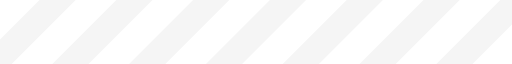
t = 0.00 s
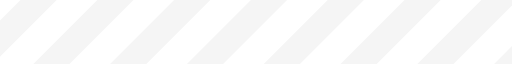
t = 0.12 s
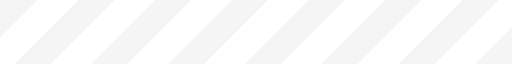
t = 0.24 s
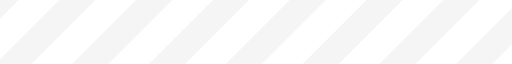
t = 0.36 s

The animated SVG that drew these frames (rendered in a browser with its animation timeline set to each time). Animation: 1 SMIL element (animateTransform=1); one cycle of 0.48 s, repeats indefinitely.

<?xml version="1.0" encoding="UTF-8" standalone="no"?>
<svg xmlns:svg="http://www.w3.org/2000/svg" xmlns="http://www.w3.org/2000/svg" xmlns:xlink="http://www.w3.org/1999/xlink" version="1.0" width="1280px" height="160px" viewBox="0 0 128 16" xml:space="preserve">
	<g>
		<path d="M-22.949-5.576l4.525,4.525L-41.051,21.576l-4.525-4.525Zm19.2,0L0.776-1.051-21.851,21.576l-4.526-4.525Zm19.2,0,4.525,4.525L-2.651,21.576l-4.525-4.525Zm19.2,0,4.525,4.525L16.549,21.576l-4.525-4.525Zm19.2,0,4.525,4.525L35.749,21.576l-4.526-4.525Zm38.4,0,4.525,4.525L74.149,21.576l-4.525-4.525Zm-19.2,0,4.525,4.525L54.949,21.576l-4.526-4.525Zm38.4,0,4.525,4.525L93.349,21.576l-4.526-4.525Zm19.2,0,4.525,4.525L112.549,21.576l-4.525-4.525Zm19.2,0,4.525,4.525L131.749,21.576l-4.525-4.525Z" fill="#F5F5F5" fill-opacity="1"/>
		<animateTransform attributeName="transform" type="translate" from="0 0" to="-19 0" dur="480ms" repeatCount="indefinite"/>
	</g>
</svg>
